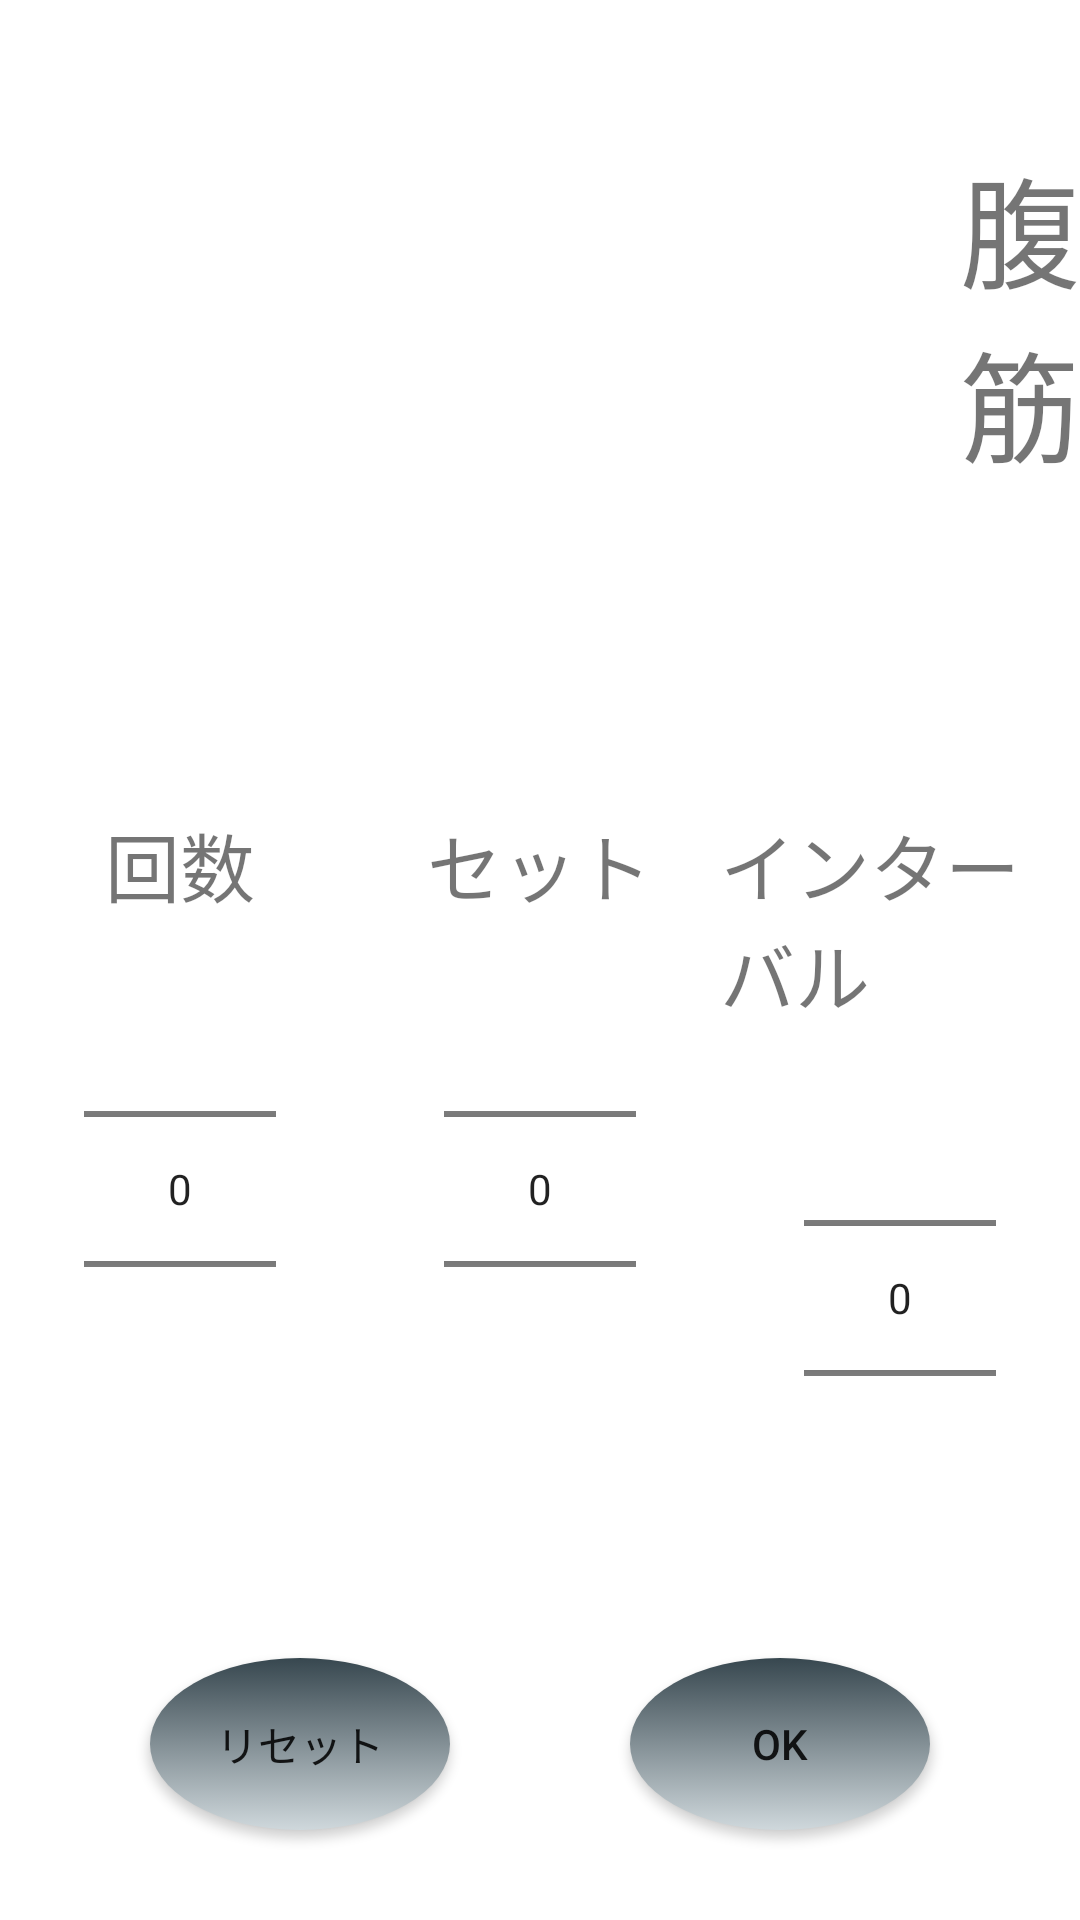

This screen was rendered from an Android layout file. Write that file and the resources it references.
<!-- AndroidManifest.xml: application theme AppTheme -->
<!-- res/layout/activity_body.xml -->
<?xml version="1.0" encoding="utf-8"?>

<LinearLayout xmlns:android="http://schemas.android.com/apk/res/android"
    android:weightSum="1"
    android:baselineAligned="false"
    android:orientation="vertical"
    android:layout_width="match_parent"
    android:layout_height="match_parent">

    <LinearLayout
        xmlns:android="http://schemas.android.com/apk/res/android"
        android:layout_width="match_parent"
        android:layout_height="wrap_content"
        android:orientation="horizontal">

        <ImageButton
            android:id="@+id/btn_danbel"
            android:layout_width="160dp"
            android:layout_height="160dp"
            android:src="@mipmap/fukkin"
            android:layout_marginTop="50dp"
            android:layout_marginLeft="10dp"
            android:background="@drawable/menu_button"/>

        <TextView
            android:layout_width="wrap_content"
            android:layout_height="wrap_content"
            android:textSize="40sp"
            android:layout_marginLeft="150dp"
            android:layout_gravity="center_vertical"
            android:text="腹筋"/>
    </LinearLayout>

    <LinearLayout
        xmlns:android="http://schemas.android.com/apk/res/android"
        android:layout_width="match_parent"
        android:layout_height="wrap_content"
        android:layout_marginTop="50dp"
        android:orientation="horizontal">


        <LinearLayout
            xmlns:android="http://schemas.android.com/apk/res/android"
            android:layout_width="match_parent"
            android:layout_height="wrap_content"
            android:layout_weight="1"
            android:orientation="vertical">

            <TextView
                android:id="@+id/textView2"
                android:layout_width="wrap_content"
                android:layout_height="wrap_content"
                android:text="回数"
                android:layout_marginTop="10dp"
                android:layout_gravity="center"
                android:textSize="25dp"/>

            <NumberPicker
                android:id="@+id/numPicker"
                android:layout_width="wrap_content"
                android:layout_height="wrap_content"
                android:layout_gravity="center"/>

        </LinearLayout>
        <LinearLayout
            xmlns:android="http://schemas.android.com/apk/res/android"
            android:layout_width="match_parent"
            android:layout_height="wrap_content"
            android:layout_weight="1"
            android:orientation="vertical">
            <TextView
                android:id="@+id/textView3"
                android:layout_width="wrap_content"
                android:layout_height="wrap_content"
                android:text="セット"
                android:layout_marginTop="10dp"
                android:layout_gravity="center"
                android:textSize="25dp"/>
            <NumberPicker
                android:id="@+id/numPicker_set"
                android:layout_width="wrap_content"
                android:layout_height="wrap_content"
                android:layout_gravity="center"/>

        </LinearLayout>
        <LinearLayout
            xmlns:android="http://schemas.android.com/apk/res/android"
            android:layout_width="match_parent"
            android:layout_height="wrap_content"
            android:layout_weight="1"
            android:orientation="vertical">
            <TextView
                android:id="@+id/textView4"
                android:layout_width="wrap_content"
                android:layout_height="wrap_content"
                android:text="インターバル"
                android:layout_marginTop="10dp"
                android:layout_gravity="center"
                android:textSize="25dp"/>
            <NumberPicker
                android:id="@+id/numPicker_interval"
                android:layout_width="wrap_content"
                android:layout_height="wrap_content"
                android:layout_gravity="center"/>

        </LinearLayout>
    </LinearLayout>
    <LinearLayout
        android:layout_width="wrap_content"
        android:layout_height="match_parent"
        android:layout_gravity="center"
        android:orientation="horizontal">
        <Button
            android:id="@+id/button_reset"
            android:layout_width="wrap_content"
            android:layout_height="wrap_content"
            android:layout_gravity="center"
            android:background="@drawable/btn_state"
            android:layout_margin="30dp"
            android:text="リセット" />

        <Button
            android:id="@+id/button_ok"
            android:layout_width="wrap_content"
            android:layout_height="wrap_content"
            android:layout_gravity="center"
            android:background="@drawable/btn_state"
            android:layout_margin="30dp"
            android:text="OK" />

    </LinearLayout>
</LinearLayout>
<!-- resources referenced by this layout -->
<resources>
  <!-- drawable btn_state (drawable) -->
  <?xml version="1.0" encoding="utf-8"?>
  
  <selector xmlns:android="http://schemas.android.com/apk/res/android">
  
      
      <item android:state_pressed="false">
          
          <shape android:shape="oval">
              
              <size
                  android:width="100dp"
                  android:height="100dp"/>
  
              
              <corners android:radius="8dp" />
  
              
              
              <gradient
                  android:angle="90"
                  android:endColor="#37474f"
                  android:startColor="#cfd8dc"
                  android:type="linear" />
  
          </shape>
      </item>
  
      
      <item android:state_pressed="true">
          
          <shape android:shape="oval">
              
              <size
                  android:width="100dp"
                  android:height="100dp"/>
  
              
              <corners android:radius="8dp" />
  
              
              
              <gradient
                  android:angle="90"
                  android:endColor="#cfd8dc"
                  android:startColor="#37474f"
                  android:type="linear" />
  
          </shape>
      </item>
  
  </selector>
</resources>
